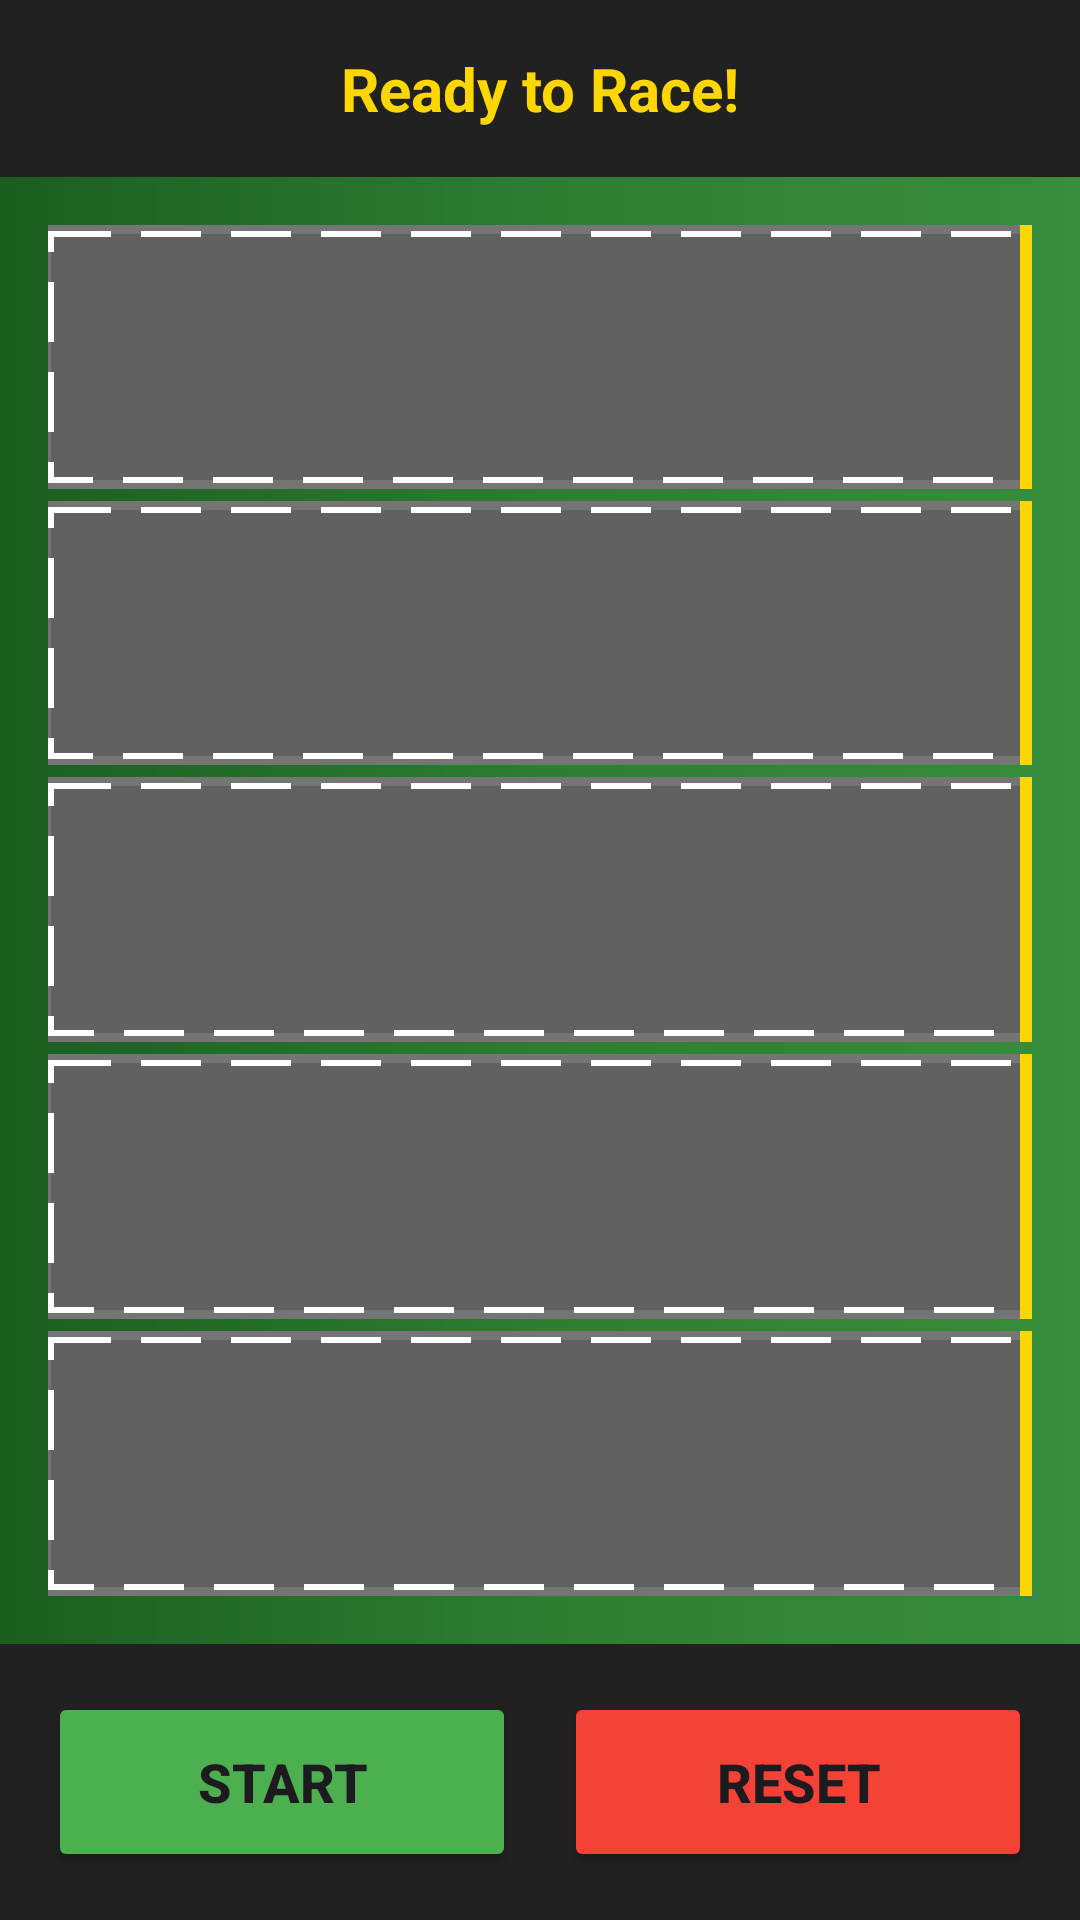

Write the Android layout XML for this screen, with the resource values it uses.
<!-- AndroidManifest.xml: application theme Theme.DemoGame -->
<!-- res/layout/activity_racing.xml -->
<?xml version="1.0" encoding="utf-8"?>
<LinearLayout xmlns:android="http://schemas.android.com/apk/res/android"
    android:layout_width="match_parent"
    android:layout_height="match_parent"
    android:orientation="vertical"
    android:background="@drawable/bg_racing">

    
    <LinearLayout
        android:layout_width="match_parent"
        android:layout_height="wrap_content"
        android:orientation="vertical"
        android:background="@color/racing_dark"
        android:padding="16dp">

        <TextView
            android:id="@+id/tvRaceStatus"
            android:layout_width="match_parent"
            android:layout_height="wrap_content"
            android:text="Ready to Race!"
            android:textSize="20sp"
            android:textStyle="bold"
            android:textColor="@color/racing_gold"
            android:gravity="center"/>
    </LinearLayout>

    
    <FrameLayout
        android:id="@+id/trackContainer"
        android:layout_width="match_parent"
        android:layout_height="0dp"
        android:layout_weight="1"
        android:padding="16dp">

        <LinearLayout
            android:layout_width="match_parent"
            android:layout_height="match_parent"
            android:orientation="vertical"
            android:gravity="center_vertical">

            
            <RelativeLayout
                android:layout_width="match_parent"
                android:layout_height="0dp"
                android:layout_weight="1"
                android:background="@drawable/bg_race_lane"
                android:layout_marginBottom="4dp">

                <ImageView
                    android:id="@+id/ivCar1"
                    android:layout_width="80dp"
                    android:layout_height="50dp"
                    android:layout_centerVertical="true"
                    android:scaleType="fitCenter"/>

                <View
                    android:layout_width="4dp"
                    android:layout_height="match_parent"
                    android:layout_alignParentEnd="true"
                    android:background="@color/racing_gold"/>
            </RelativeLayout>

            
            <RelativeLayout
                android:layout_width="match_parent"
                android:layout_height="0dp"
                android:layout_weight="1"
                android:background="@drawable/bg_race_lane"
                android:layout_marginBottom="4dp">

                <ImageView
                    android:id="@+id/ivCar2"
                    android:layout_width="80dp"
                    android:layout_height="50dp"
                    android:layout_centerVertical="true"
                    android:scaleType="fitCenter"/>

                <View
                    android:layout_width="4dp"
                    android:layout_height="match_parent"
                    android:layout_alignParentEnd="true"
                    android:background="@color/racing_gold"/>
            </RelativeLayout>

            
            <RelativeLayout
                android:layout_width="match_parent"
                android:layout_height="0dp"
                android:layout_weight="1"
                android:background="@drawable/bg_race_lane"
                android:layout_marginBottom="4dp">

                <ImageView
                    android:id="@+id/ivCar3"
                    android:layout_width="80dp"
                    android:layout_height="50dp"
                    android:layout_centerVertical="true"
                    android:scaleType="fitCenter"/>

                <View
                    android:layout_width="4dp"
                    android:layout_height="match_parent"
                    android:layout_alignParentEnd="true"
                    android:background="@color/racing_gold"/>
            </RelativeLayout>

            
            <RelativeLayout
                android:layout_width="match_parent"
                android:layout_height="0dp"
                android:layout_weight="1"
                android:background="@drawable/bg_race_lane"
                android:layout_marginBottom="4dp">

                <ImageView
                    android:id="@+id/ivCar4"
                    android:layout_width="80dp"
                    android:layout_height="50dp"
                    android:layout_centerVertical="true"
                    android:scaleType="fitCenter"/>

                <View
                    android:layout_width="4dp"
                    android:layout_height="match_parent"
                    android:layout_alignParentEnd="true"
                    android:background="@color/racing_gold"/>
            </RelativeLayout>

            
            <RelativeLayout
                android:layout_width="match_parent"
                android:layout_height="0dp"
                android:layout_weight="1"
                android:background="@drawable/bg_race_lane">

                <ImageView
                    android:id="@+id/ivCar5"
                    android:layout_width="80dp"
                    android:layout_height="50dp"
                    android:layout_centerVertical="true"
                    android:scaleType="fitCenter"/>

                <View
                    android:layout_width="4dp"
                    android:layout_height="match_parent"
                    android:layout_alignParentEnd="true"
                    android:background="@color/racing_gold"/>
            </RelativeLayout>

        </LinearLayout>
    </FrameLayout>

    
    <LinearLayout
        android:layout_width="match_parent"
        android:layout_height="wrap_content"
        android:orientation="horizontal"
        android:padding="16dp"
        android:background="@color/racing_dark">

        <Button
            android:id="@+id/btnStart"
            android:layout_width="0dp"
            android:layout_height="60dp"
            android:layout_weight="1"
            android:text="START"
            android:textSize="18sp"
            android:textStyle="bold"
            android:backgroundTint="@color/racing_green"
            android:layout_marginEnd="8dp"/>

        <Button
            android:id="@+id/btnReset"
            android:layout_width="0dp"
            android:layout_height="60dp"
            android:layout_weight="1"
            android:text="RESET"
            android:textSize="18sp"
            android:textStyle="bold"
            android:backgroundTint="@color/racing_red"
            android:layout_marginStart="8dp"/>
    </LinearLayout>

</LinearLayout>
<!-- resources referenced by this layout -->
<resources>
  <color name="racing_dark">#212121</color>
  <color name="racing_gold">#FFD700</color>
  <color name="racing_green">#4CAF50</color>
  <color name="racing_red">#F44336</color>
  <!-- drawable bg_race_lane (drawable) -->
  <?xml version="1.0" encoding="utf-8"?>
  <layer-list xmlns:android="http://schemas.android.com/apk/res/android">
      <item>
          <shape android:shape="rectangle">
              <solid android:color="#757575"/>
          </shape>
      </item>
      <item android:top="2dp" android:bottom="2dp">
          <shape android:shape="rectangle">
              <solid android:color="#616161"/>
              <stroke android:width="2dp"
                  android:color="#FFFFFF"
                  android:dashWidth="20dp"
                  android:dashGap="10dp"/>
          </shape>
      </item>
  </layer-list>
  <!-- drawable bg_racing (drawable) -->
  <?xml version="1.0" encoding="utf-8"?>
  <shape xmlns:android="http://schemas.android.com/apk/res/android">
      <gradient
          android:angle="0"
          android:startColor="#1b5e20"
          android:centerColor="#2e7d32"
          android:endColor="#388e3c"
          android:type="linear"/>
  </shape>
  <style name="Theme.DemoGame" parent="Base.Theme.DemoGame" />
  <style name="Base.Theme.DemoGame" parent="Theme.Material3.DayNight.NoActionBar">
          
          
      </style>
</resources>
